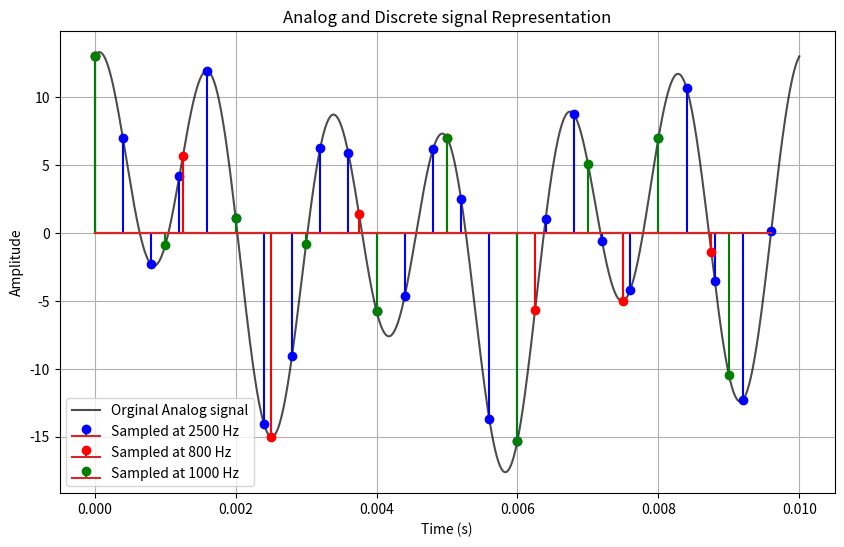

The script that saved this image:
import numpy as np
import matplotlib.pylab as plt

def analog_functon(t):
    return 3*np.cos(200*np.pi*t) + 5*np.sin(600*np.pi*t) + 10*np.cos(1200*np.pi*t)

t_cont = np.linspace(0, 0.01, 1000)
x_cont = analog_functon(t_cont)

sampling_rate = [2500,800,1000]
colors = ['b', 'r', 'g']

plt.figure(figsize=(10,6))

plt.plot(t_cont, x_cont, 'k', label="Orginal Analog signal", alpha = 0.7)

for i, fs in enumerate(sampling_rate):
    t_sampled = np.arange(0, 0.01, 1/fs)
    x_sampled = analog_functon(t_sampled)

    plt.stem(t_sampled, x_sampled, linefmt=colors[i]+'-', markerfmt=colors[i]+'o', label=f"Sampled at {fs} Hz")

plt.xlabel("Time (s)")
plt.ylabel("Amplitude")
plt.title("Analog and Discrete signal Representation")
plt.grid()
plt.legend()
plt.show()
